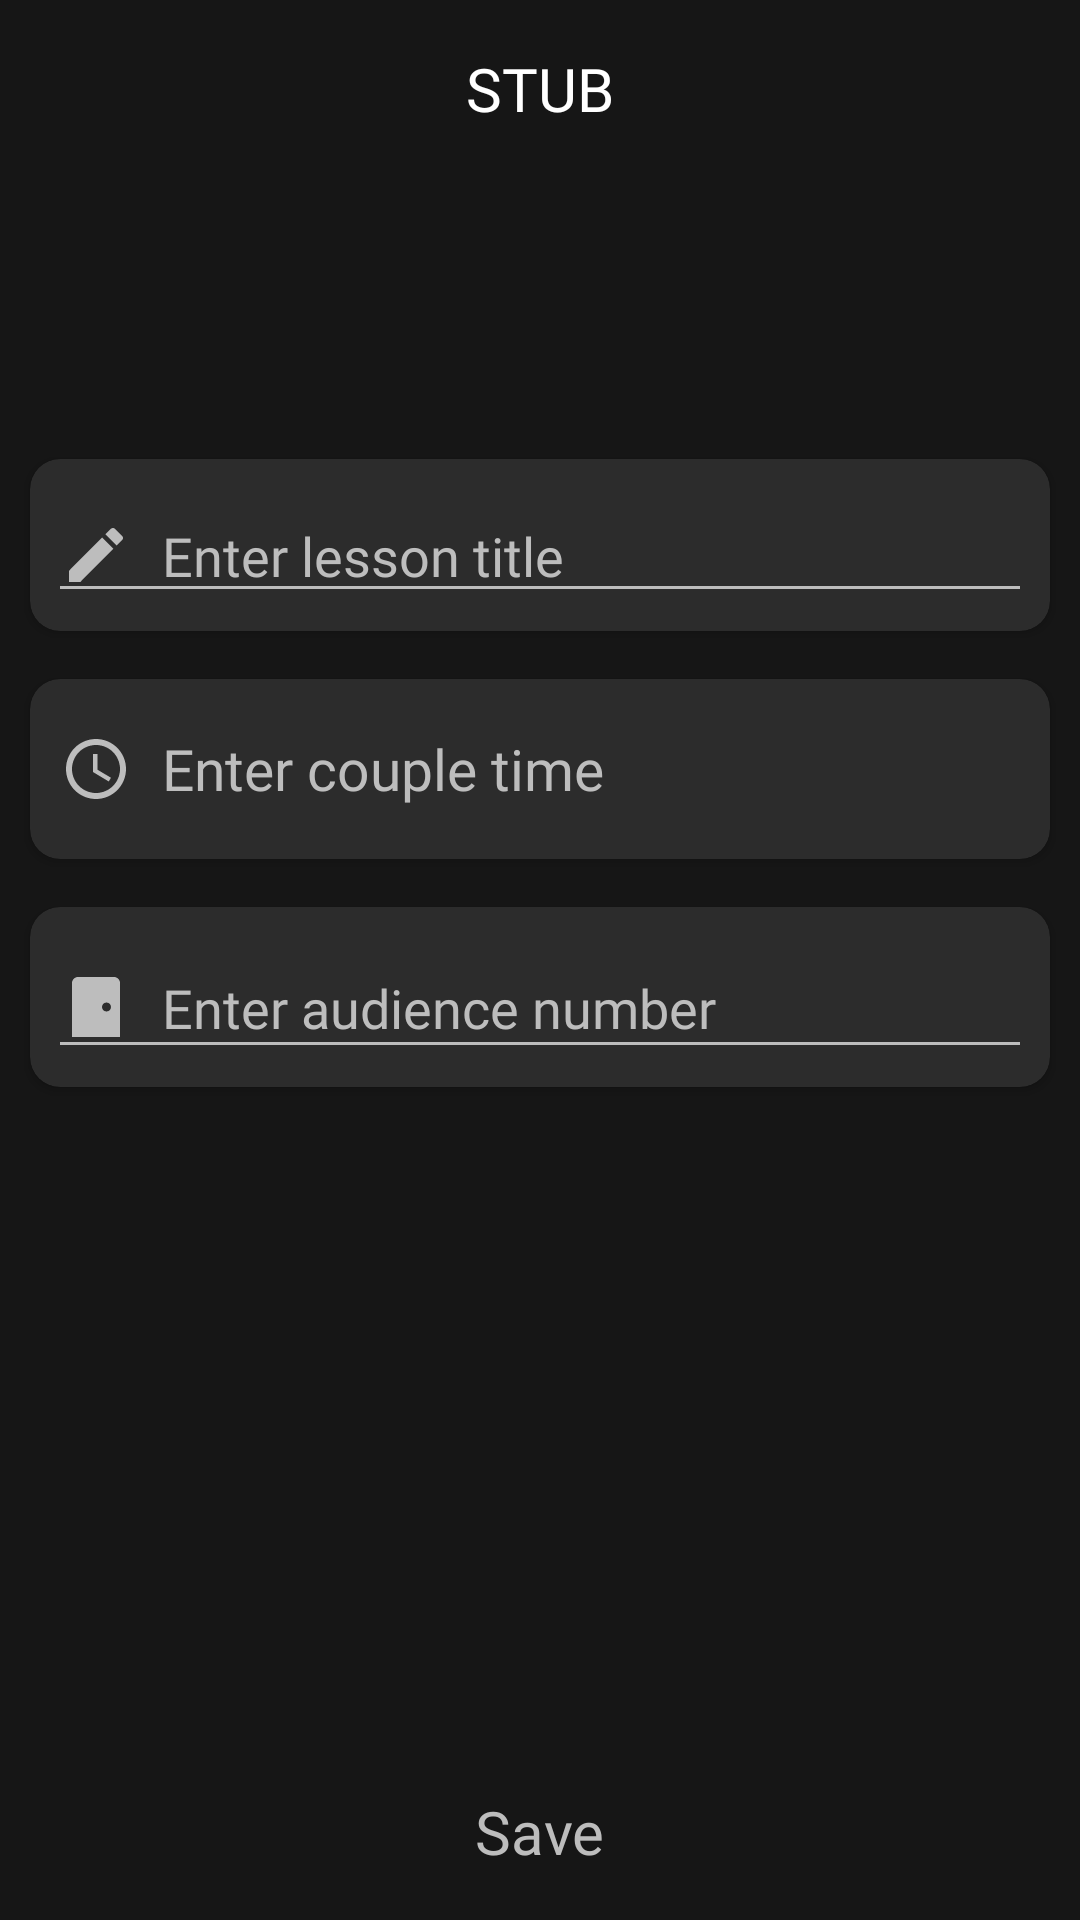

Layout XML and referenced resources for this Android screen:
<!-- AndroidManifest.xml: application theme Theme.CourseWork -->
<!-- res/layout/activity_edit_lesson_info.xml -->
<?xml version="1.0" encoding="utf-8"?>
<androidx.constraintlayout.widget.ConstraintLayout xmlns:android="http://schemas.android.com/apk/res/android"
    xmlns:app="http://schemas.android.com/apk/res-auto"
    xmlns:tools="http://schemas.android.com/tools"
    android:id="@+id/mainLessonLayout"
    android:layout_width="match_parent"
    android:layout_height="match_parent"
    android:background="@color/grey1"
    tools:context=".schoolkid.EditLessonInfoActivity">

    <androidx.cardview.widget.CardView
        android:id="@+id/coupleTitleHolder"
        android:layout_width="match_parent"
        android:layout_height="wrap_content"
        android:layout_marginStart="10dp"
        android:layout_marginTop="100dp"
        android:layout_marginEnd="10dp"
        android:backgroundTint="@color/grey2"
        app:cardCornerRadius="10dp"
        app:layout_constraintEnd_toEndOf="parent"
        app:layout_constraintStart_toStartOf="parent"
        app:layout_constraintTop_toBottomOf="@+id/constraintLayout2">

        <EditText
            android:id="@+id/lessonTitleEditTextField"
            android:layout_width="match_parent"
            android:layout_height="match_parent"
            android:layout_marginStart="6dp"
            android:layout_marginTop="10dp"
            android:layout_marginEnd="6dp"
            android:layout_marginBottom="6dp"
            android:backgroundTint="@color/grey5"
            android:drawableStart="@drawable/edit_pen_icon"
            android:drawablePadding="10dp"
            android:ems="10"
            android:fontFamily="@font/ubuntu_bold"
            android:hint="@string/enter_lesson_title"
            android:inputType="textPersonName"
            android:textColor="@color/grey5"
            android:textColorHighlight="@color/grey5"
            android:textColorHint="@color/grey5"
            android:textColorLink="@color/grey5"
            app:layout_constraintBottom_toBottomOf="parent"
            app:layout_constraintEnd_toEndOf="parent"
            app:layout_constraintStart_toStartOf="parent"
            app:layout_constraintTop_toTopOf="parent"
            tools:ignore="TouchTargetSizeCheck"
            tools:layout_editor_absoluteX="10dp" />
    </androidx.cardview.widget.CardView>

    <androidx.constraintlayout.widget.ConstraintLayout
        android:id="@+id/saveCoupleButton"
        android:layout_width="match_parent"
        android:layout_height="wrap_content"
        android:layout_marginStart="10dp"
        android:layout_marginEnd="10dp"
        android:layout_marginBottom="6dp"
        android:background="@drawable/rounded_corners"
        android:backgroundTint="@color/grey2"
        app:layout_constraintBottom_toBottomOf="parent"
        app:layout_constraintEnd_toEndOf="parent"
        app:layout_constraintStart_toStartOf="parent">

        <TextView
            android:id="@+id/saveCoupleText"
            android:layout_width="wrap_content"
            android:layout_height="wrap_content"
            android:fontFamily="@font/ubuntu_bold"
            android:paddingTop="10dp"
            android:paddingBottom="10dp"
            android:text="@string/save"
            android:textColor="@color/grey5"
            android:textSize="20sp"
            app:layout_constraintBottom_toBottomOf="parent"
            app:layout_constraintEnd_toEndOf="parent"
            app:layout_constraintStart_toStartOf="parent"
            app:layout_constraintTop_toTopOf="parent" />
    </androidx.constraintlayout.widget.ConstraintLayout>

    <androidx.constraintlayout.widget.ConstraintLayout
        android:id="@+id/constraintLayout2"
        android:layout_width="match_parent"
        android:layout_height="wrap_content"
        android:layout_marginStart="10dp"
        android:layout_marginTop="6dp"
        android:layout_marginEnd="10dp"
        android:background="@drawable/rounded_corners"
        android:backgroundTint="@color/grey2"
        app:layout_constraintEnd_toEndOf="parent"
        app:layout_constraintStart_toStartOf="parent"
        app:layout_constraintTop_toTopOf="parent">

        <TextView
            android:id="@+id/dayTitleCoupleTextView"
            android:layout_width="wrap_content"
            android:layout_height="wrap_content"
            android:layout_marginTop="10dp"
            android:layout_marginBottom="10dp"
            android:fontFamily="@font/ubuntu_bold"
            android:text="@string/stub"
            android:textColor="@color/white"
            android:textSize="20sp"
            app:layout_constraintBottom_toBottomOf="parent"
            app:layout_constraintEnd_toEndOf="parent"
            app:layout_constraintStart_toStartOf="parent"
            app:layout_constraintTop_toTopOf="parent" />
    </androidx.constraintlayout.widget.ConstraintLayout>

    <ImageView
        android:id="@+id/coupleInfoEditButton"
        android:layout_width="70dp"
        android:layout_height="70dp"
        android:layout_marginTop="20dp"
        android:visibility="gone"
        app:layout_constraintEnd_toEndOf="parent"
        app:layout_constraintStart_toStartOf="parent"
        app:layout_constraintTop_toBottomOf="@+id/coupleAudienceHolder"
        app:srcCompat="@drawable/plus_box_icon" />

    <androidx.cardview.widget.CardView
        android:id="@+id/enterCoupleTimeButton"
        android:layout_width="0dp"
        android:layout_height="60dp"
        android:layout_marginStart="10dp"
        android:layout_marginTop="16dp"
        android:layout_marginEnd="10dp"
        android:backgroundTint="@color/grey2"
        app:cardCornerRadius="10dp"
        app:layout_constraintEnd_toEndOf="parent"
        app:layout_constraintStart_toStartOf="parent"
        app:layout_constraintTop_toBottomOf="@+id/coupleTitleHolder">

        <TextView
            android:paddingStart="10dp"
            android:paddingEnd="0dp"
            android:id="@+id/enterLessonTimeButton"
            android:layout_width="match_parent"
            android:layout_height="match_parent"
            android:drawablePadding="10dp"
            android:fontFamily="@font/ubuntu_bold"
            android:gravity="center_vertical"
            android:text="@string/enter_couple_time"
            android:textColor="@color/grey5"
            android:textSize="19sp"
            app:drawableStartCompat="@drawable/clock_icon" />
    </androidx.cardview.widget.CardView>

    <androidx.cardview.widget.CardView
        android:id="@+id/coupleAudienceHolder"
        android:layout_width="0dp"
        android:layout_height="60dp"
        android:layout_marginStart="10dp"
        android:layout_marginTop="16dp"
        android:layout_marginEnd="10dp"
        android:backgroundTint="@color/grey2"
        app:cardCornerRadius="10dp"
        app:layout_constraintEnd_toEndOf="parent"
        app:layout_constraintStart_toStartOf="parent"
        app:layout_constraintTop_toBottomOf="@+id/enterCoupleTimeButton">

        <EditText
            android:id="@+id/lessonAudienceNumberEditTextField"
            android:layout_width="match_parent"
            android:layout_height="match_parent"
            android:layout_marginStart="6dp"
            android:layout_marginTop="10dp"
            android:layout_marginEnd="6dp"
            android:layout_marginBottom="6dp"
            android:backgroundTint="@color/grey5"
            android:drawableStart="@drawable/audience_door_icon"
            android:drawablePadding="10dp"
            android:ems="10"
            android:fontFamily="@font/ubuntu_bold"
            android:hint="@string/enter_audience_number"
            android:inputType="number"
            android:textColor="@color/grey5"
            android:textColorHighlight="@color/grey5"
            android:textColorHint="@color/grey5"
            android:textColorLink="@color/grey5"
            app:layout_constraintBottom_toBottomOf="parent"
            app:layout_constraintEnd_toEndOf="parent"
            app:layout_constraintStart_toStartOf="parent"
            app:layout_constraintTop_toTopOf="parent"
            tools:ignore="TouchTargetSizeCheck"
            tools:layout_editor_absoluteX="10dp"/>
    </androidx.cardview.widget.CardView>

</androidx.constraintlayout.widget.ConstraintLayout>
<!-- resources referenced by this layout -->
<resources>
  <color name="grey1">#161616</color>
  <color name="grey2">#2C2C2C</color>
  <color name="grey5">#BDBDBD</color>
  <color name="white">#FFFFFFFF</color>
  <!-- drawable audience_door_icon (drawable) -->
  <vector android:height="24dp" android:tint="@color/grey5"
      android:viewportHeight="24" android:viewportWidth="24"
      android:width="24dp" xmlns:android="http://schemas.android.com/apk/res/android">
      <path android:fillColor="@android:color/white" android:pathData="M18,2H6C4.9,2 4,2.9 4,4v18h16V4C20,2.9 19.1,2 18,2zM15.5,13.5c-0.83,0 -1.5,-0.67 -1.5,-1.5s0.67,-1.5 1.5,-1.5S17,11.17 17,12S16.33,13.5 15.5,13.5z"/>
  </vector>
  <!-- drawable clock_icon (drawable) -->
  <vector android:height="24dp" android:tint="@color/grey5"
      android:viewportHeight="24" android:viewportWidth="24"
      android:width="24dp" xmlns:android="http://schemas.android.com/apk/res/android">
      <path android:fillColor="@android:color/white" android:pathData="M11.99,2C6.47,2 2,6.48 2,12s4.47,10 9.99,10C17.52,22 22,17.52 22,12S17.52,2 11.99,2zM12,20c-4.42,0 -8,-3.58 -8,-8s3.58,-8 8,-8 8,3.58 8,8 -3.58,8 -8,8z"/>
      <path android:fillColor="@android:color/white" android:pathData="M12.5,7H11v6l5.25,3.15 0.75,-1.23 -4.5,-2.67z"/>
  </vector>
  <!-- drawable edit_pen_icon (drawable) -->
  <vector android:height="24dp" android:tint="@color/grey5"
      android:viewportHeight="24" android:viewportWidth="24"
      android:width="24dp" xmlns:android="http://schemas.android.com/apk/res/android">
      <path android:fillColor="@android:color/white" android:pathData="M3,17.25V21h3.75L17.81,9.94l-3.75,-3.75L3,17.25zM20.71,7.04c0.39,-0.39 0.39,-1.02 0,-1.41l-2.34,-2.34c-0.39,-0.39 -1.02,-0.39 -1.41,0l-1.83,1.83 3.75,3.75 1.83,-1.83z"/>
  </vector>
  <string name="enter_audience_number">Enter audience number</string>
  <string name="enter_couple_time">Enter couple time</string>
  <string name="enter_lesson_title">Enter lesson title</string>
  <string name="save">Save</string>
  <string name="stub" translatable="false">STUB</string>
  <style name="Theme.CourseWork" parent="Theme.MaterialComponents.DayNight.DarkActionBar">
          
          <item name="colorPrimary">@color/black</item>
          <item name="colorPrimaryVariant">@color/black</item>
          <item name="colorOnPrimary">@color/white</item>
          
          <item name="colorSecondary">@color/black</item>
          <item name="colorSecondaryVariant">@color/black</item>
  
          <item name="colorOnSecondary">@color/black</item>
          <item name="windowNoTitle">true</item>
          <item name="windowActionBar">false</item>
          
          <item name="android:statusBarColor">?attr/colorPrimaryVariant</item>
          
      </style>
  <color name="black">#FF000000</color>
</resources>
